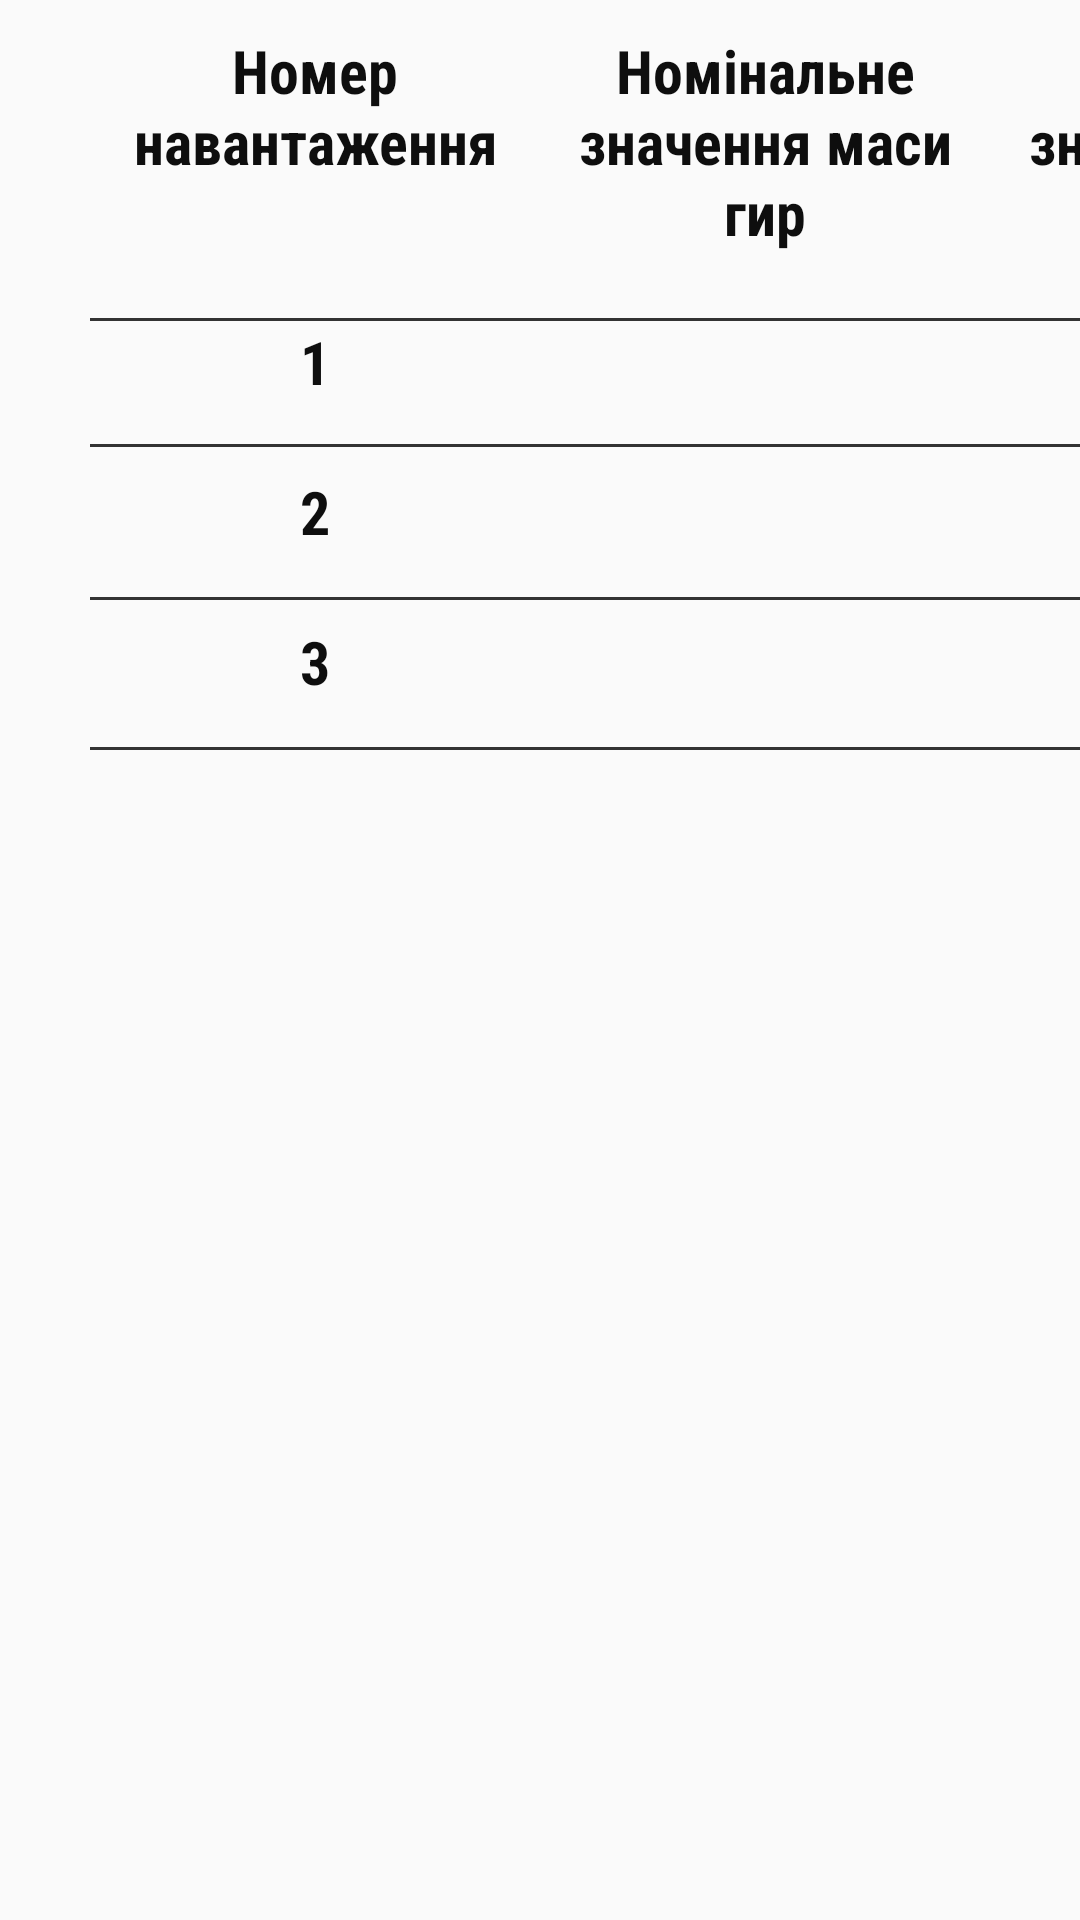

This screen was rendered from an Android layout file. Write that file and the resources it references.
<!-- AndroidManifest.xml: application theme Theme.Calculator_scales -->
<!-- res/layout/forms_3.xml -->
<?xml version="1.0" encoding="utf-8"?>
<LinearLayout xmlns:android="http://schemas.android.com/apk/res/android"
    android:layout_width="match_parent"
    android:layout_height="match_parent"
    android:orientation="horizontal">

    <LinearLayout
        android:layout_width="wrap_content"
        android:layout_height="wrap_content"
        android:orientation="vertical">

        <TextView
            android:layout_width="150dp"
            android:layout_height="95dp"
            android:layout_marginStart="30dp"
            android:layout_marginLeft="30dp"
            android:layout_marginTop="10dp"
            android:layout_weight="1"
            android:fontFamily="sans-serif-condensed"
            android:textAlignment="center"
            android:gravity="center_horizontal"
            android:text="Номер навантаження"
            android:textColor="#0E0E0E"
            android:textSize="20sp"
            android:textStyle="bold"
            />
        <View
            android:layout_width="150dp"
            android:layout_height="1dp"
            android:layout_marginStart="30dp"
            android:layout_marginLeft="30dp"
            android:layout_marginTop="1dp"
            android:background="#333"/>
        <TextView
            android:layout_width="150dp"
            android:layout_height="41dp"
            android:layout_marginStart="30dp"
            android:layout_marginLeft="30dp"
            android:fontFamily="sans-serif-condensed"
            android:textAlignment="center"
            android:gravity="center_horizontal"
            android:text="1"
            android:textColor="#0E0E0E"
            android:textSize="20sp"
            android:textStyle="bold">

        </TextView>
        <View
            android:layout_width="150dp"
            android:layout_height="1dp"
            android:layout_marginStart="30dp"
            android:layout_marginLeft="30dp"
            android:background="#333"/>
        <TextView
            android:layout_width="150dp"
            android:layout_height="41dp"
            android:layout_marginStart="30dp"
            android:layout_marginLeft="30dp"
            android:layout_marginTop="8dp"
            android:fontFamily="sans-serif-condensed"
            android:textAlignment="center"
            android:gravity="center_horizontal"
            android:text="2"
            android:textColor="#0E0E0E"
            android:textSize="20sp"
            android:textStyle="bold">
        </TextView>
        <View
            android:layout_width="150dp"
            android:layout_height="1dp"
            android:layout_marginTop="1dp"
            android:layout_marginStart="30dp"
            android:layout_marginLeft="30dp"
            android:background="#333"/>
        <TextView
            android:layout_width="150dp"
            android:layout_height="41dp"
            android:layout_marginStart="30dp"
            android:layout_marginLeft="30dp"
            android:layout_marginTop="7dp"
            android:fontFamily="sans-serif-condensed"
            android:textAlignment="center"
            android:gravity="center_horizontal"
            android:text="3"
            android:textColor="#0E0E0E"
            android:textSize="20sp"
            android:textStyle="bold">
        </TextView>
        <View
            android:layout_width="150dp"
            android:layout_height="1dp"
            android:layout_marginStart="30dp"
            android:layout_marginLeft="30dp"
            android:layout_marginTop="1dp"
            android:background="#333"/>


    </LinearLayout>
    <LinearLayout
        android:layout_width="wrap_content"
        android:layout_height="wrap_content"
        android:orientation="vertical">
        <TextView
            android:layout_width="150dp"
            android:layout_height="95dp"
            android:layout_marginTop="10dp"
            android:layout_weight="1"
            android:fontFamily="sans-serif-condensed"
            android:textAlignment="center"
            android:gravity="center_horizontal"
            android:text="Номінальне значення маси гир"
            android:textColor="#0E0E0E"
            android:textSize="20sp"
            android:textStyle="bold" />
        <View
            android:layout_width="150dp"
            android:layout_height="1dp"
            android:layout_marginTop="1dp"
            android:background="#333"/>

        <EditText
            android:id="@+id/mg1"
            android:layout_width="150dp"
            android:layout_height="41dp"
            android:background="@null"
            android:fontFamily="sans-serif-condensed"
            android:gravity="center_horizontal"
            android:inputType="numberDecimal|numberSigned"
            android:textAlignment="center"
            android:textColor="#0E0E0E"
            android:textSize="20sp"
            android:textStyle="bold" />
        <View
            android:layout_width="150dp"
            android:layout_height="1dp"
            android:background="#333"/>

        <EditText
            android:id="@+id/mg2"
            android:layout_width="150dp"
            android:layout_height="42dp"
            android:layout_marginTop="8dp"
            android:fontFamily="sans-serif-condensed"
            android:textAlignment="center"
            android:gravity="center_horizontal"
            android:textColor="#0E0E0E"
            android:background="@null"
            android:textSize="20sp"
            android:textStyle="bold"
            android:inputType="numberDecimal|numberSigned"/>
        <View
            android:layout_width="150dp"
            android:layout_height="1dp"
            android:background="#333"/>

        <EditText
            android:id="@+id/mg3"
            android:layout_width="150dp"
            android:layout_height="41dp"
            android:layout_marginTop="8dp"
            android:fontFamily="sans-serif-condensed"
            android:textAlignment="center"
            android:gravity="center_horizontal"
            android:textColor="#0E0E0E"
            android:background="@null"
            android:textSize="20sp"
            android:textStyle="bold"
            android:inputType="numberDecimal|numberSigned"/>
        <View
            android:layout_width="150dp"
            android:layout_height="1dp"
            android:background="#333"/>


    </LinearLayout>
    <LinearLayout
        android:layout_width="wrap_content"
        android:layout_height="wrap_content"
        android:orientation="vertical">
        <TextView
            android:layout_width="150dp"
            android:layout_height="95dp"
            android:layout_marginTop="10dp"
            android:layout_weight="1"
            android:fontFamily="sans-serif-condensed"
            android:textAlignment="center"
            android:gravity="center_horizontal"
            android:text="Виміряне значення маси гир"
            android:textColor="#0E0E0E"
            android:textSize="20sp"
            android:textStyle="bold"/>
        <View
            android:layout_width="150dp"
            android:layout_height="1dp"
            android:layout_marginTop="1dp"
            android:background="#333"/>
        <EditText
            android:id="@+id/vmg1"
            android:layout_width="150dp"
            android:layout_height="41dp"
            android:fontFamily="sans-serif-condensed"
            android:textAlignment="center"
            android:gravity="center_horizontal"
            android:textColor="#0E0E0E"
            android:background="@null"
            android:textSize="20sp"
            android:textStyle="bold"
            android:inputType="numberDecimal|numberSigned"/>
        <View
            android:layout_width="150dp"
            android:layout_height="1dp"
            android:background="#333"/>

        <EditText
            android:id="@+id/vmg2"
            android:layout_width="150dp"
            android:layout_height="42dp"
            android:layout_marginTop="8dp"
            android:background="@null"
            android:fontFamily="sans-serif-condensed"
            android:textAlignment="center"
            android:gravity="center_horizontal"
            android:textColor="#0E0E0E"
            android:textSize="20sp"
            android:textStyle="bold"
            android:inputType="numberDecimal|numberSigned"/>
        <View
            android:layout_width="150dp"
            android:layout_height="1dp"
            android:background="#333"/>

        <EditText
            android:id="@+id/vmg3"
            android:layout_width="150dp"
            android:layout_height="41dp"
            android:layout_marginTop="8dp"
            android:background="@null"
            android:fontFamily="sans-serif-condensed"
            android:textAlignment="center"
            android:gravity="center_horizontal"
            android:textColor="#0E0E0E"
            android:textSize="20sp"
            android:textStyle="bold"
            android:inputType="numberDecimal|numberSigned"/>
        <View
            android:layout_width="150dp"
            android:layout_height="1dp"
            android:background="#333"/>


    </LinearLayout>

</LinearLayout>
<!-- resources referenced by this layout -->
<resources>
  <style name="Theme.Calculator_scales" parent="Theme.AppCompat.Light.DarkActionBar">
          
          <item name="colorPrimary">@color/purple_500</item>
          <item name="colorPrimaryDark">@color/purple_700</item>
          <item name="colorAccent">@color/teal_200</item>
          
      </style>
  <color name="purple_500">#FF6200EE</color>
  <color name="purple_700">#FF3700B3</color>
  <color name="teal_200">#FF03DAC5</color>
</resources>
